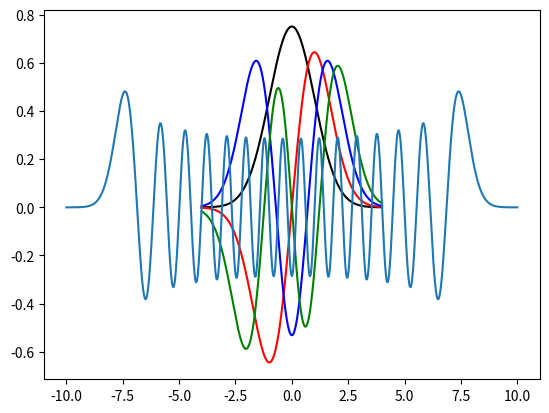

Generate this figure with matplotlib:
from numpy import polynomial
import numpy as np
import matplotlib.pyplot as plt
from math import pi,exp,factorial,sqrt,sin,fabs,tan,cos
from scipy import integrate

N = 1000

def H(n,x):
    h = np.empty(shape=(n+1))
    if n == 0: return 1
    if n == 1: return 2*x
    h[0] = 1
    h[1] = 2*x
    for i in range(1,n):
        h[i+1] = 2*x*h[i] - 2*i*h[i-1]
    return h[n]
    
def phi(n,x):
    return  1/sqrt( pow(2,n)*factorial(n)*sqrt(pi) )*exp( pow(x,2)/-2 )*H(n,x)

def uncertainity(n):
    N = 100
    b = pi/2
    a = -pi/2
    f = lambda z: pow(phi(n,tan(z)),2)*(pow(tan(z),2)/pow(cos(z),2))
    z,w = polynomial.legendre.leggauss(N)
    zp = 0.5*(b-a)*z + 0.5*(b+a)
    wp = 0.5*(b-a)*w
    s = 0.0
    for i in range(N):
        s += wp[i]*f(zp[i])
    return sqrt(s)

colors = {0:'k-',1:'r-',2:'b-',3:'g-'}

print(uncertainity(5))

n = np.arange(0,4)
x = np.linspace(-4,4,N)
p = np.empty(shape=(len(x)))
for i in range(len(n)):
    for k in range(len(x)):
        p[k] = phi(n[i],x[k])
    plt.plot(x,p,colors[n[i]])
    p = np.empty(shape=(len(x)))

plt.show()

x = np.linspace(-10,10,N)
p = np.empty(shape=(len(x)))
for i in range(len(x)):
    p[i] = phi(30,x[i])
plt.plot(x,p)
plt.show()

